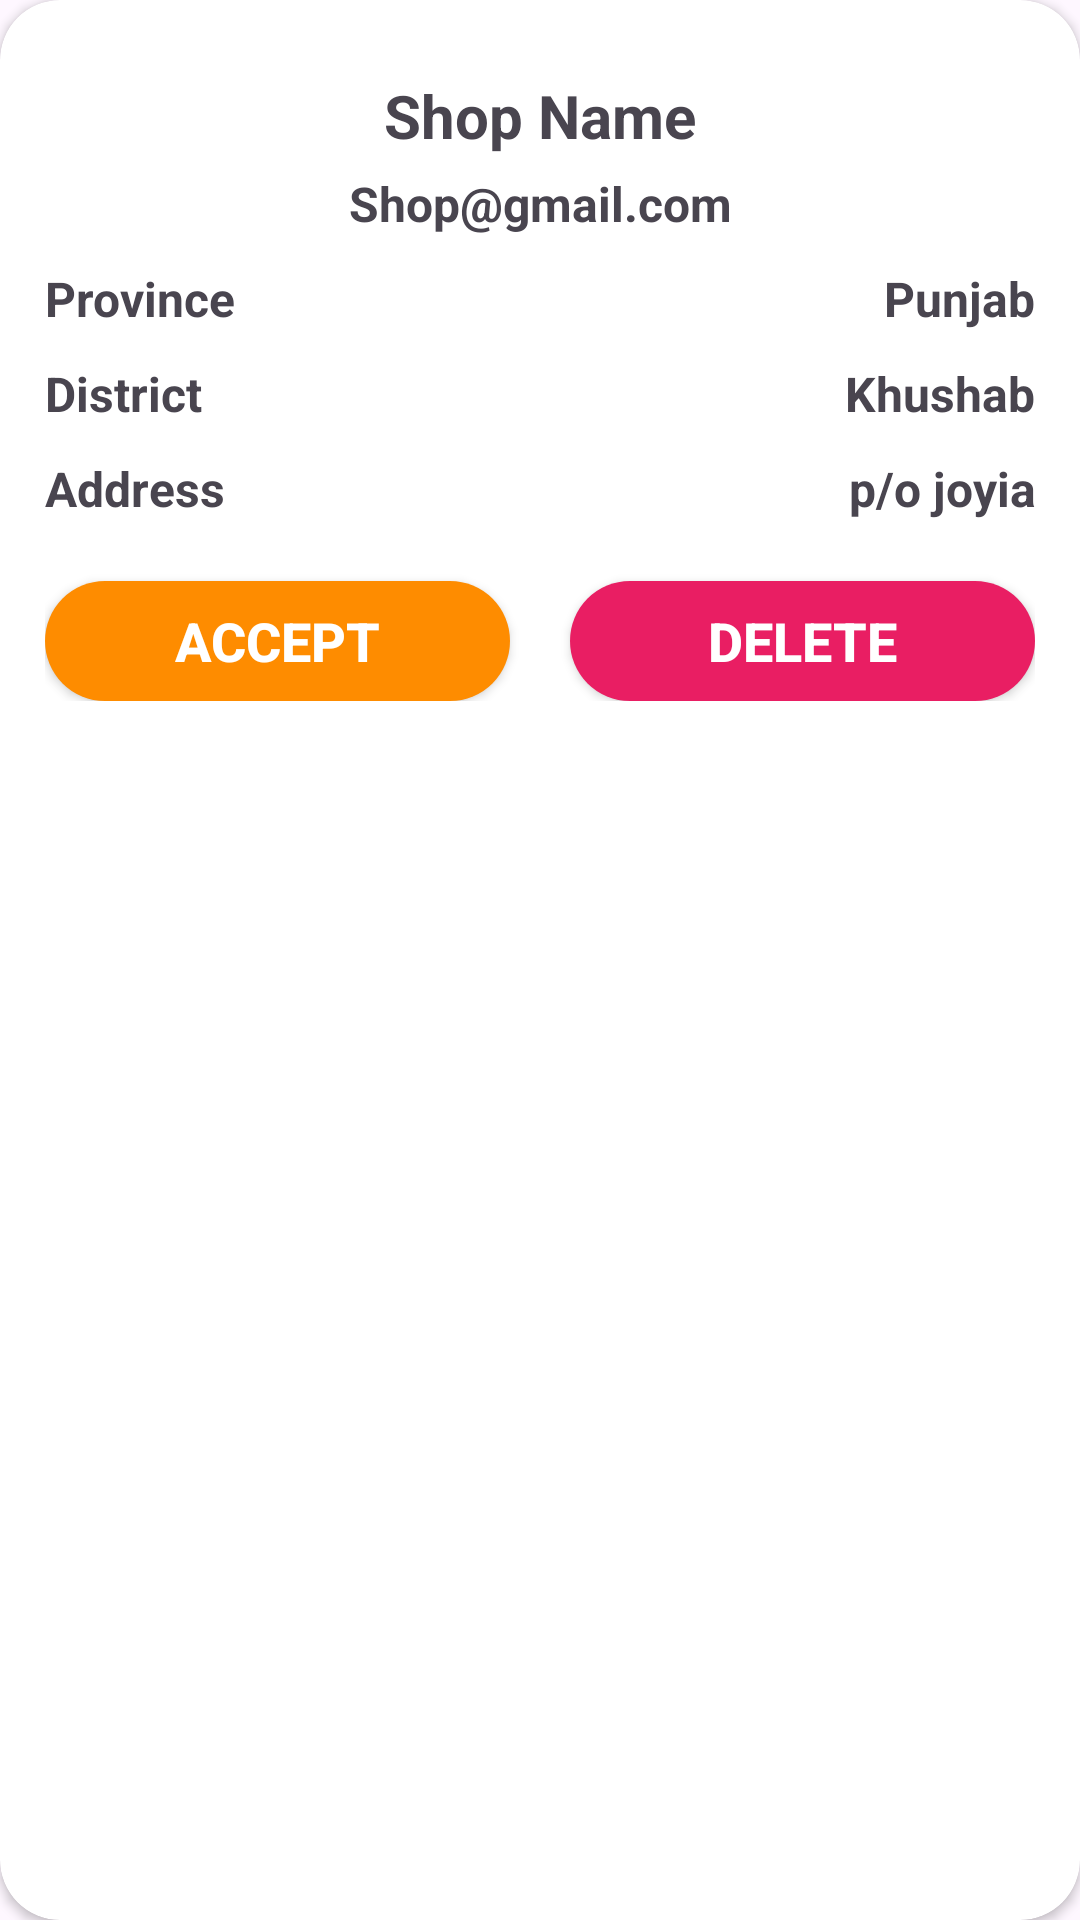

Write the Android layout XML for this screen, with the resource values it uses.
<!-- AndroidManifest.xml: application theme Theme.Vegeta_box -->
<!-- res/layout/add_shops_list.xml -->
<?xml version="1.0" encoding="utf-8"?>
<androidx.cardview.widget.CardView xmlns:android="http://schemas.android.com/apk/res/android"
    android:layout_width="match_parent"
    android:layout_height="wrap_content"
    xmlns:app="http://schemas.android.com/apk/res-auto"
    android:layout_marginLeft="20dp"
    android:layout_marginRight="20dp"
    android:layout_marginTop="10dp"
    app:cardCornerRadius="20dp"
    android:orientation="vertical">

    <LinearLayout
        android:layout_width="match_parent"
        android:layout_height="wrap_content"
        android:padding="15dp"
        android:orientation="vertical">
        <TextView
            android:id="@+id/admin_shop_name"
            android:layout_width="match_parent"
            android:layout_height="wrap_content"
            android:textStyle="bold"
            android:layout_marginTop="10dp"
            android:textAlignment="center"
            android:text="Shop Name"
            android:textSize="20sp" />
        <TextView
            android:id="@+id/admin_shop_email"
            android:layout_width="match_parent"
            android:layout_height="wrap_content"
            android:layout_weight="1"
            android:layout_marginTop="5dp"
            android:text="Shop@gmail.com"
            android:textAlignment="center"
            android:textSize="16sp"
            android:textStyle="bold" />
        <LinearLayout
            android:layout_width="match_parent"
            android:layout_height="wrap_content"
            android:orientation="horizontal">

            <TextView
                android:layout_width="wrap_content"
                android:layout_height="wrap_content"
                android:layout_weight="1"
                android:textStyle="bold"
                android:layout_marginTop="10dp"
                android:textAlignment="viewStart"
                android:text="Province"
                android:textSize="16sp" />

            <TextView
                android:id="@+id/admin_shop_province"
                android:layout_width="wrap_content"
                android:layout_height="wrap_content"
                android:layout_weight="1"
                android:layout_marginTop="10dp"
                android:text="Punjab"
                android:textAlignment="viewEnd"
                android:textSize="16sp"
                android:textStyle="bold" />

        </LinearLayout>
        <LinearLayout
            android:layout_width="match_parent"
            android:layout_height="wrap_content"
            android:orientation="horizontal">

            <TextView
                android:layout_width="wrap_content"
                android:layout_height="wrap_content"
                android:layout_weight="1"
                android:textStyle="bold"
                android:layout_marginTop="10dp"
                android:textAlignment="viewStart"
                android:text="District"
                android:textSize="16sp" />

            <TextView
                android:id="@+id/admin_shop_district"
                android:layout_width="wrap_content"
                android:layout_height="wrap_content"
                android:layout_weight="1"
                android:layout_marginTop="10dp"
                android:text="Khushab"
                android:textAlignment="viewEnd"
                android:textSize="16sp"
                android:textStyle="bold" />

        </LinearLayout>
        <LinearLayout
            android:layout_width="match_parent"
            android:layout_height="wrap_content"
            android:orientation="horizontal">

            <TextView
                android:layout_width="wrap_content"
                android:layout_height="wrap_content"
                android:layout_weight="1"
                android:textStyle="bold"
                android:layout_marginTop="10dp"
                android:textAlignment="viewStart"
                android:text="Address"
                android:textSize="16sp" />
            <TextView
                android:id="@+id/admin_shop_address"
                android:layout_width="wrap_content"
                android:layout_height="wrap_content"
                android:layout_weight="1"
                android:layout_marginTop="10dp"
                android:text="p/o joyia"
                android:textAlignment="viewEnd"
                android:textSize="16sp"
                android:textStyle="bold" />


        </LinearLayout>

        <LinearLayout
            android:layout_width="match_parent"
            android:layout_height="wrap_content"
            android:orientation="horizontal">
            <androidx.appcompat.widget.AppCompatButton
                android:id="@+id/admin_shop_accept"
                android:layout_width="150dp"
                android:layout_height="40dp"
                android:text="Accept"
                android:textColor="@color/white"
                android:textSize="18sp"
                android:layout_weight="1"
                android:layout_marginTop="20dp"
                android:textStyle="bold"
                android:background="@drawable/button_shape"/>
            <androidx.appcompat.widget.AppCompatButton
                android:id="@+id/admin_shop_delete"
                android:layout_width="150dp"
                android:layout_height="40dp"
                android:backgroundTint="#E91E63"
                android:text="Delete"
                android:layout_marginLeft="20dp"
                android:textColor="@color/white"
                android:layout_weight="1"
                android:textSize="18sp"
                android:layout_marginTop="20dp"
                android:textStyle="bold"
                android:background="@drawable/button_shape"/>

        </LinearLayout>
    </LinearLayout>



</androidx.cardview.widget.CardView>
<!-- resources referenced by this layout -->
<resources>
  <!-- drawable button_shape (drawable) -->
  <?xml version="1.0" encoding="utf-8"?>
  <shape xmlns:android="http://schemas.android.com/apk/res/android"
      android:shape="rectangle">
  <solid android:color="#FE8C00"/>
      <corners android:radius="20dp"/>
  </shape>
  <style name="Theme.Vegeta_box" parent="Base.Theme.Vegeta_box" />
  <style name="Base.Theme.Vegeta_box" parent="Theme.Material3.DayNight.NoActionBar">
          
          
      </style>
  <!-- not gathered from this repository: default colours our renderer supplied (Android Studio template values) -->
  <color name="white">#FFFFFFFF</color>
</resources>
